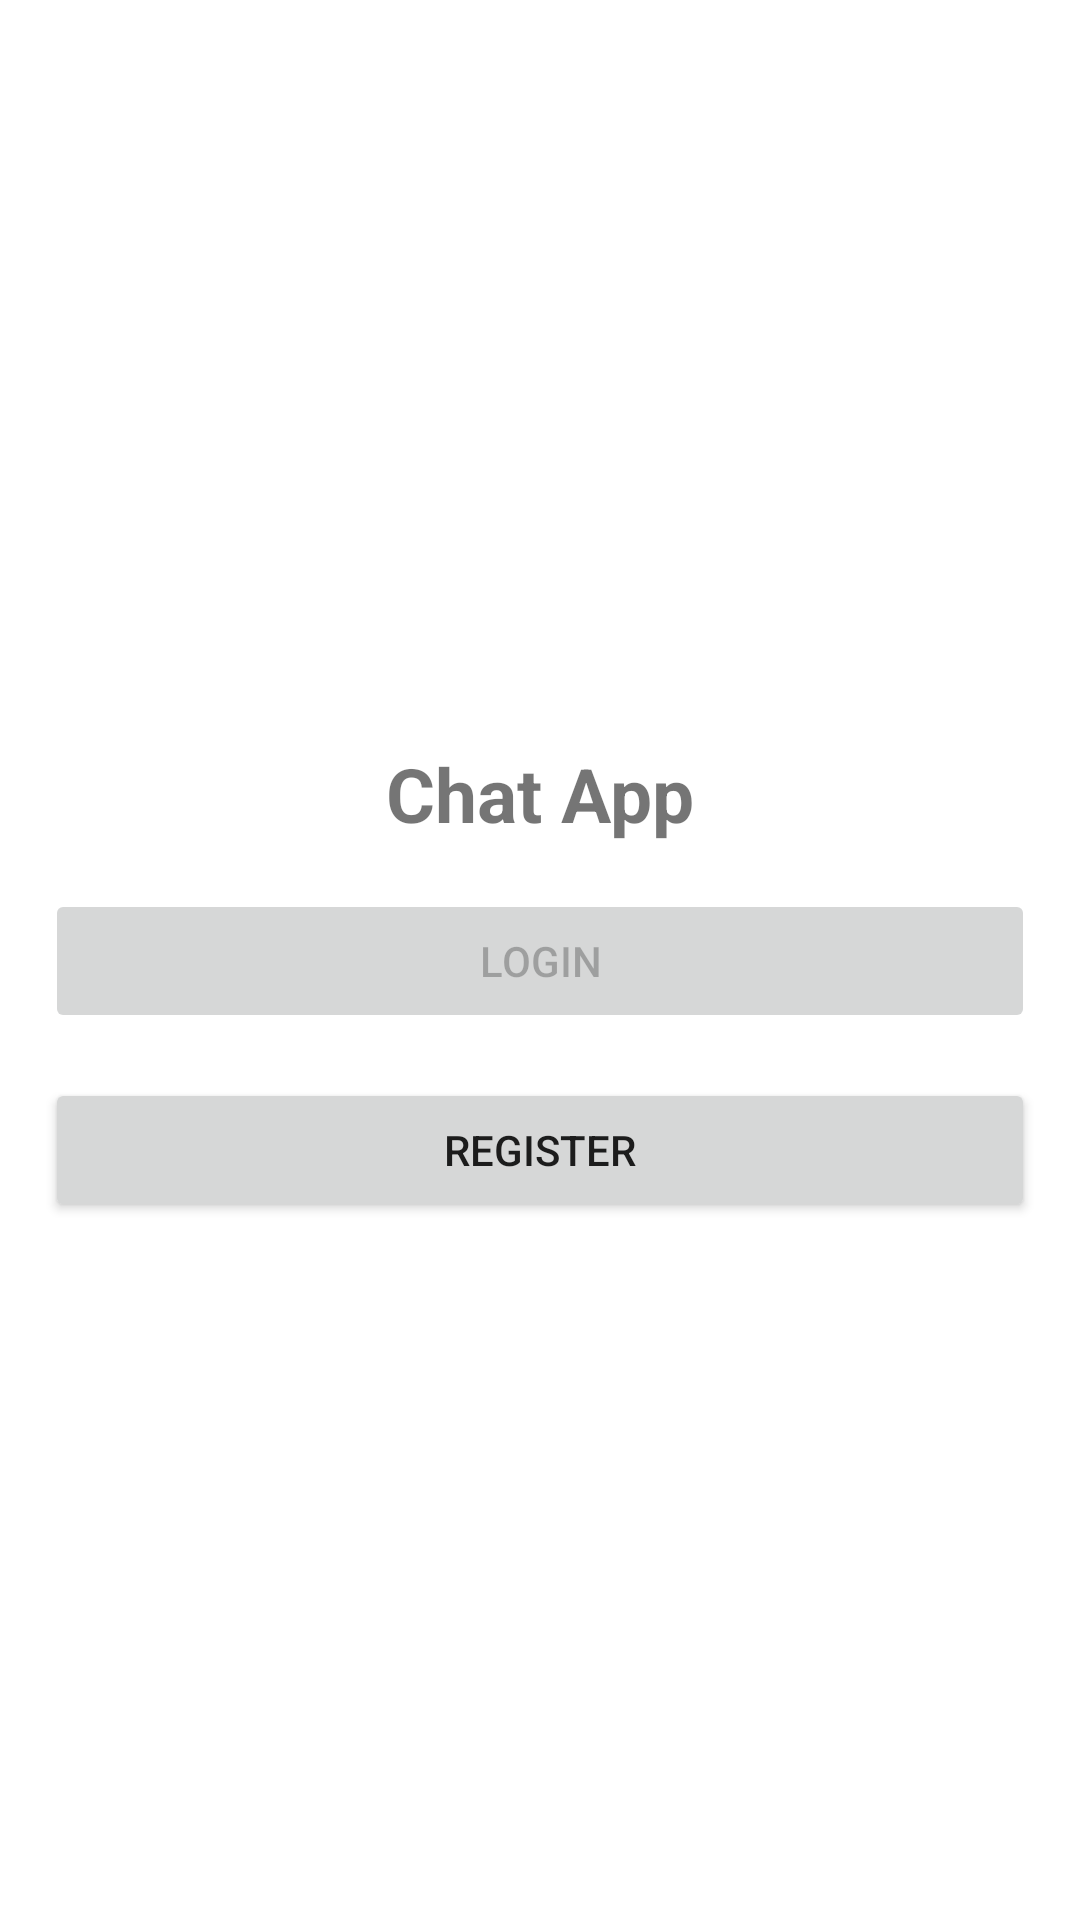

The Android layout XML behind this screen, and the referenced resources:
<!-- AndroidManifest.xml: application theme Theme.ChatApp -->
<!-- res/layout/activity_start.xml -->
<?xml version="1.0" encoding="utf-8"?>
<LinearLayout xmlns:android="http://schemas.android.com/apk/res/android"
    xmlns:tools="http://schemas.android.com/tools"
    android:layout_width="match_parent"
    android:layout_height="match_parent"
    android:gravity="center"
    android:orientation="vertical"
    android:padding="15dp"
    tools:context=".StartActivity">


    <TextView
        android:id="@+id/textView"
        android:layout_width="wrap_content"
        android:layout_height="wrap_content"
        android:layout_marginTop="15dp"
        android:text="@string/app_name"
        android:textSize="25sp"
        android:textStyle="bold" />

    <Button
        android:id="@+id/login"
        android:layout_width="match_parent"
        android:layout_height="wrap_content"
        android:layout_marginTop="15dp"
        android:enabled="false"
        android:text="@string/login" />

    <Button
        android:id="@+id/register"
        android:layout_width="match_parent"
        android:layout_height="wrap_content"
        android:layout_marginTop="15dp"
        android:text="@string/register" />

</LinearLayout>
<!-- resources referenced by this layout -->
<resources>
  <string name="app_name">Chat App</string>
  <string name="login">Login</string>
  <string name="register">Register</string>
  <style name="Theme.ChatApp" parent="Theme.MaterialComponents.Light.NoActionBar">
          
          <item name="colorPrimary">@color/Primary</item>
          <item name="colorPrimaryVariant">@color/PrimaryDark</item>
          <item name="colorOnPrimary">@color/white</item>
          
          <item name="colorSecondary">@color/Accent</item>
          <item name="colorSecondaryVariant">@color/Accent</item>
          <item name="colorOnSecondary">@color/black</item>
          
          <item name="android:statusBarColor" tools:targetApi="l">?attr/colorPrimaryVariant</item>
          
      </style>
  <color name="Primary">#3eaeae</color>
  <color name="PrimaryDark">#226e6e</color>
  <color name="white">#FFFFFFFF</color>
  <color name="Accent">#ff4081</color>
  <color name="black">#FF000000</color>
</resources>
